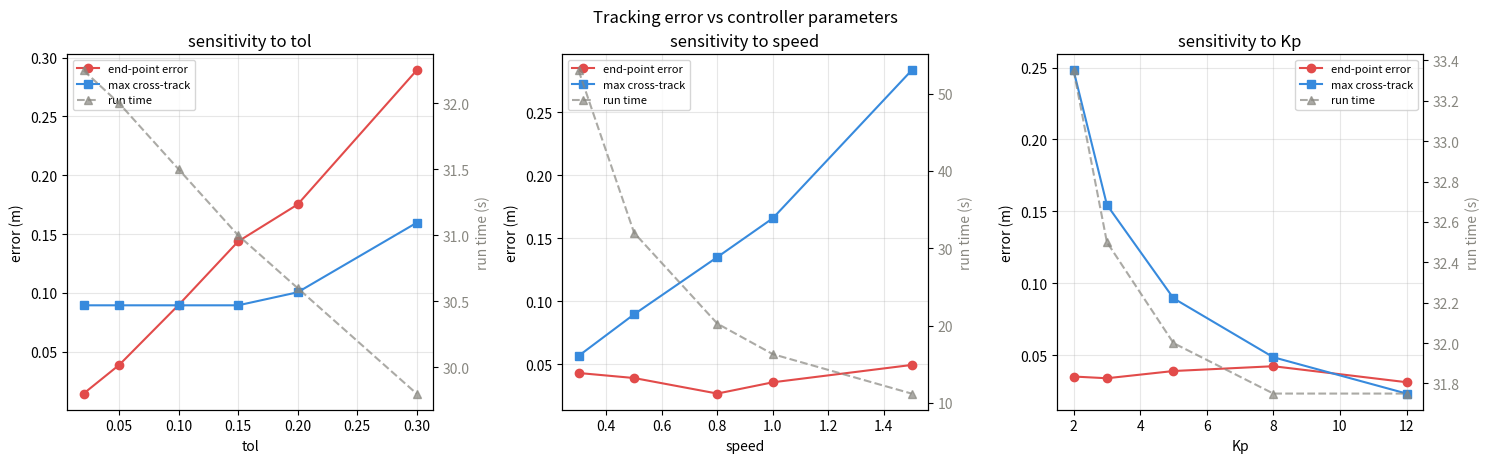

Python code for this plot:
"""D12：给昨天的路径跟踪量化误差 —— 一把尺子，三个旋钮。

昨天我们只是"看着图觉得还行"。今天要做的是：
    把"跟踪得好不好"变成一个能算出来的数，然后看每个参数把它推向哪边。

三个概念（今天的新东西）：
  1. 横向偏差 cross-track error：车偏离规划折线多少米（不是离最近路点多远！）
  2. 点到线段的距离：两路点之间的那段直线，才是车真正要贴着的"轨道"
  3. 参数敏感性扫描：固定其它旋钮，只拧一个，把结果列成表 / 画成曲线

目标（跑通后应该打印，数值我实测过）：
    tol=0.05 基线：用时 32.00 秒，终点误差 0.039，最大横向 0.0895

上面 Grid / astar / cell_to_world 沿用 day10、day11 的成果，不用重写。
今天你写的是：dist_to_segment / crosstrack_error / sweep 三处。
"""

import numpy as np
import matplotlib.pyplot as plt
from heapq import heappush, heappop


# ===== 以下沿用 day10_basics.py 与 day11_tracking.py，不用改 =====

class Grid:
    def __init__(self, size):
        self.size = size
        self.cells = np.zeros((size, size))

    def set_wall(self, row, col):
        self.cells[row, col] = 1

    def is_wall(self, row, col):
        if row < 0 or row >= self.size or col < 0 or col >= self.size:
            return True
        return self.cells[row, col] == 1


def heuristic(a, b):
    return abs(a[0] - b[0]) + abs(a[1] - b[1])


def astar(grid, start, goal):
    open_list = []
    heappush(open_list, (0, start))
    came_from = {}
    g = {start: 0}
    visited = set()

    while open_list:
        f, cur = heappop(open_list)
        if cur == goal:
            path = [cur]
            while cur in came_from:
                cur = came_from[cur]
                path.append(cur)
            return path[::-1]
        if cur in visited:
            continue
        visited.add(cur)

        r, c = cur
        for dr, dc in [(-1, 0), (1, 0), (0, -1), (0, 1)]:
            nb = (r + dr, c + dc)
            if grid.is_wall(nb[0], nb[1]):
                continue
            ng = g[cur] + 1
            if nb not in g or ng < g[nb]:
                g[nb] = ng
                came_from[nb] = cur
                heappush(open_list, (ng + heuristic(nb, goal), nb))
    return None


def cell_to_world(cell):
    """栅格坐标 (行, 列) → 世界坐标 (x, y)，取格子正中心。"""
    r, c = cell
    return (c + 0.5, r + 0.5)


# ===== 今天要写的：误差度量 =====

def dist_point_to_segment(p, a, b):
    """点 p 到线段 ab 的最短距离。

    点 p、线段两端 a、b 都是 numpy 数组，形如 array([x, y])。

    想一想：如果 p 在 ab 的"正上方"（垂足落在线段中间），距离就是垂直距离；
    但如果 p 在线段端点外面，最近的点就是端点本身，不是垂足。
    所以要先算"垂足在线段上的比例 t"，把它夹在 [0, 1] 之间：
        t = clip( ((p - a) · (b - a)) / |b - a|², 0, 1 )
        proj = a + t * (b - a)          ← 线段上离 p 最近的那个点
        return |p - proj|

    提示：numpy 里 a @ b 就是点积；np.clip(x, 0.0, 1.0) 用于夹取。
    """
    ab = b - a
    L2 = ab @ ab                     # |b - a|²，线段的长度平方
    if L2 < 1e-12:                   # 退化成一个点
        return float(np.hypot(*(p - a)))
    t = np.clip( (p - a) @ ab / L2, 0.0 , 1.0 )        # 空 1：垂足在线段上的比例，记得夹进 [0, 1]
    proj = a + t * ab                # 线段上最近的点
    return float(np.hypot(*(p - proj)))


def crosstrack_error(traj, waypoints):
    """整条轨迹的横向偏差：每个轨迹点到【规划折线】的最短距离。

    traj：形如 [(x0,y0), (x1,y1), ...] 的轨迹点列表
    waypoints：路点列表，相邻两点连成的线段就是"规划折线"

    注意：这里量的不是"到最近路点的距离"——路点每 1 米才有一个，
    车走在两路点正中间时离最近路点有 0.5 米，那是个假误差。
    真正该量的是"到那条折线的距离"。
    """
    W = np.array(waypoints)
    A, B = W[:-1], W[1:]             # 把折线拆成一段段：A[i]→B[i]

    errs = []
    for p in traj:
        p = np.array(p)
        d = min(dist_point_to_segment(p, A[i], B[i]) for i in range(len(A)))        #空2
        #括号里填什么呢？
        # 想一想：A[i] 和 B[i] 是第 i 段的两端，p 是当前轨迹点。
        # 你要调用的那个函数就在上面 30 行处，名字是 dist_point_to_segment，它收三个参数——点在前面，线段两端在后面。
        #按这个顺序写出来，参数用 p, A[i], B[i]。
        errs.append(d)
    return np.array(errs)


# ===== 今天的第二个东西：仿真 + 参数扫描 =====

def follow(waypoints, tol=0.05, speed=0.5, Kp=5.0, dt=0.05, t_max=200.0):
    """昨天写过的跟踪循环，封装成函数，方便反复调用。"""
    x, y, theta = waypoints[0][0], waypoints[0][1], 0.0
    idx, t = 1, 0.0
    pts = [(x, y)]
    while idx < len(waypoints) and t < t_max:
        tx, ty = waypoints[idx]
        theta_target = np.arctan2(ty - y, tx - x)
        e = theta_target - theta
        e = (e + np.pi) % (2 * np.pi) - np.pi
        theta = theta + Kp * e * dt
        x = x + speed * np.cos(theta) * dt
        y = y + speed * np.sin(theta) * dt
        t = t + dt
        pts.append((x, y))
        if np.hypot(tx - x, ty - y) < tol:
            idx = idx + 1
    return pts, t


def evaluate(waypoints, tol=0.05, speed=0.5, Kp=5.0):
    """跑一次仿真，把它压成 4 个数字：用时 / 行驶距离 / 终点误差 / 横向偏差。"""
    pts, t = follow(waypoints, tol=tol, speed=speed, Kp=Kp)
    pts = np.array(pts)
    dist = float(np.sum(np.hypot(np.diff(pts[:, 0]), np.diff(pts[:, 1]))))
    end_err = float(np.hypot(pts[-1, 0] - waypoints[-1][0],
                             pts[-1, 1] - waypoints[-1][1]))
    ct = crosstrack_error(pts, waypoints)
    return {"time": t, "dist": dist, "end_err": end_err,
            "max_ct": ct.max(), "mean_ct": ct.mean()}


def sweep(waypoints, param, values):
    """固定其它旋钮，只拧一个：param 取 'tol' / 'speed' / 'Kp'。

    返回一个列表，每项是 (value, 指标字典)。
    """
    results = []
    for v in values:
        m = evaluate(waypoints, **{param: v})       #空3：
        results.append((v, m))
    return results


# ===== 主程序 =====

g = Grid(10)
for c in range(1, 9):
    g.set_wall(5, c)

path = astar(g, (1, 1), (8, 8))
waypoints = [cell_to_world(cell) for cell in path]

print("=" * 72)
print("基线（tol=0.05, speed=0.5, Kp=5.0）")
print("=" * 72)
base = evaluate(waypoints)
print(f"用时 {base['time']:.2f} 秒，行驶距离 {base['dist']:.2f}，"
      f"终点误差 {base['end_err']:.3f}")
print(f"横向偏差：最大 {base['max_ct']:.4f} m，平均 {base['mean_ct']:.4f} m")
print()

# 三组扫描
SCANS = [
    ("tol",   [0.02, 0.05, 0.10, 0.15, 0.20, 0.30], "离路点多近算追上"),
    ("speed", [0.30, 0.50, 0.80, 1.00, 1.50],       "车速 m/s"),
    ("Kp",    [2.0, 3.0, 5.0, 8.0, 12.0],           "转向增益"),
]

for param, values, label in SCANS:
    print("=" * 72)
    print(f"扫描 {param}（{label}）")
    print("=" * 72)
    print(f"{param:>6} {'用时s':>8} {'距离m':>8} {'终点误差':>10} "
          f"{'最大横向':>10} {'平均横向':>10}")
    rows = sweep(waypoints, param, values)
    for v, m in rows:
        print(f"{v:6.2f} {m['time']:8.2f} {m['dist']:8.2f} "
              f"{m['end_err']:10.3f} {m['max_ct']:10.4f} {m['mean_ct']:10.4f}")
    print()

# 画一张权衡图：三个旋钮，每个一眼看出"拧紧它会牺牲什么"
fig, axes = plt.subplots(1, 3, figsize=(15, 4.5))
for ax, (param, values, label) in zip(axes, SCANS):
    rows = sweep(waypoints, param, values)
    xs = [v for v, _ in rows]
    end_errs = [m["end_err"] for _, m in rows]
    max_cts = [m["max_ct"] for _, m in rows]
    times = [m["time"] for _, m in rows]

    ax.plot(xs, end_errs, "o-", color="#E24B4A", label="end-point error")
    ax.plot(xs, max_cts, "s-", color="#378ADD", label="max cross-track")
    ax2 = ax.twinx()
    ax2.plot(xs, times, "^--", color="#888780", alpha=0.7, label="run time")
    ax2.set_ylabel("run time (s)", color="#888780")
    ax2.tick_params(axis="y", labelcolor="#888780")

    ax.set_xlabel(param)
    ax.set_ylabel("error (m)")
    ax.set_title(f"sensitivity to {param}")
    ax.grid(True, alpha=0.3)
    lines1, labels1 = ax.get_legend_handles_labels()
    lines2, labels2 = ax2.get_legend_handles_labels()
    ax.legend(lines1 + lines2, labels1 + labels2, fontsize=8, loc="best")

plt.tight_layout()
plt.suptitle("Tracking error vs controller parameters", y=1.02)
plt.show()
